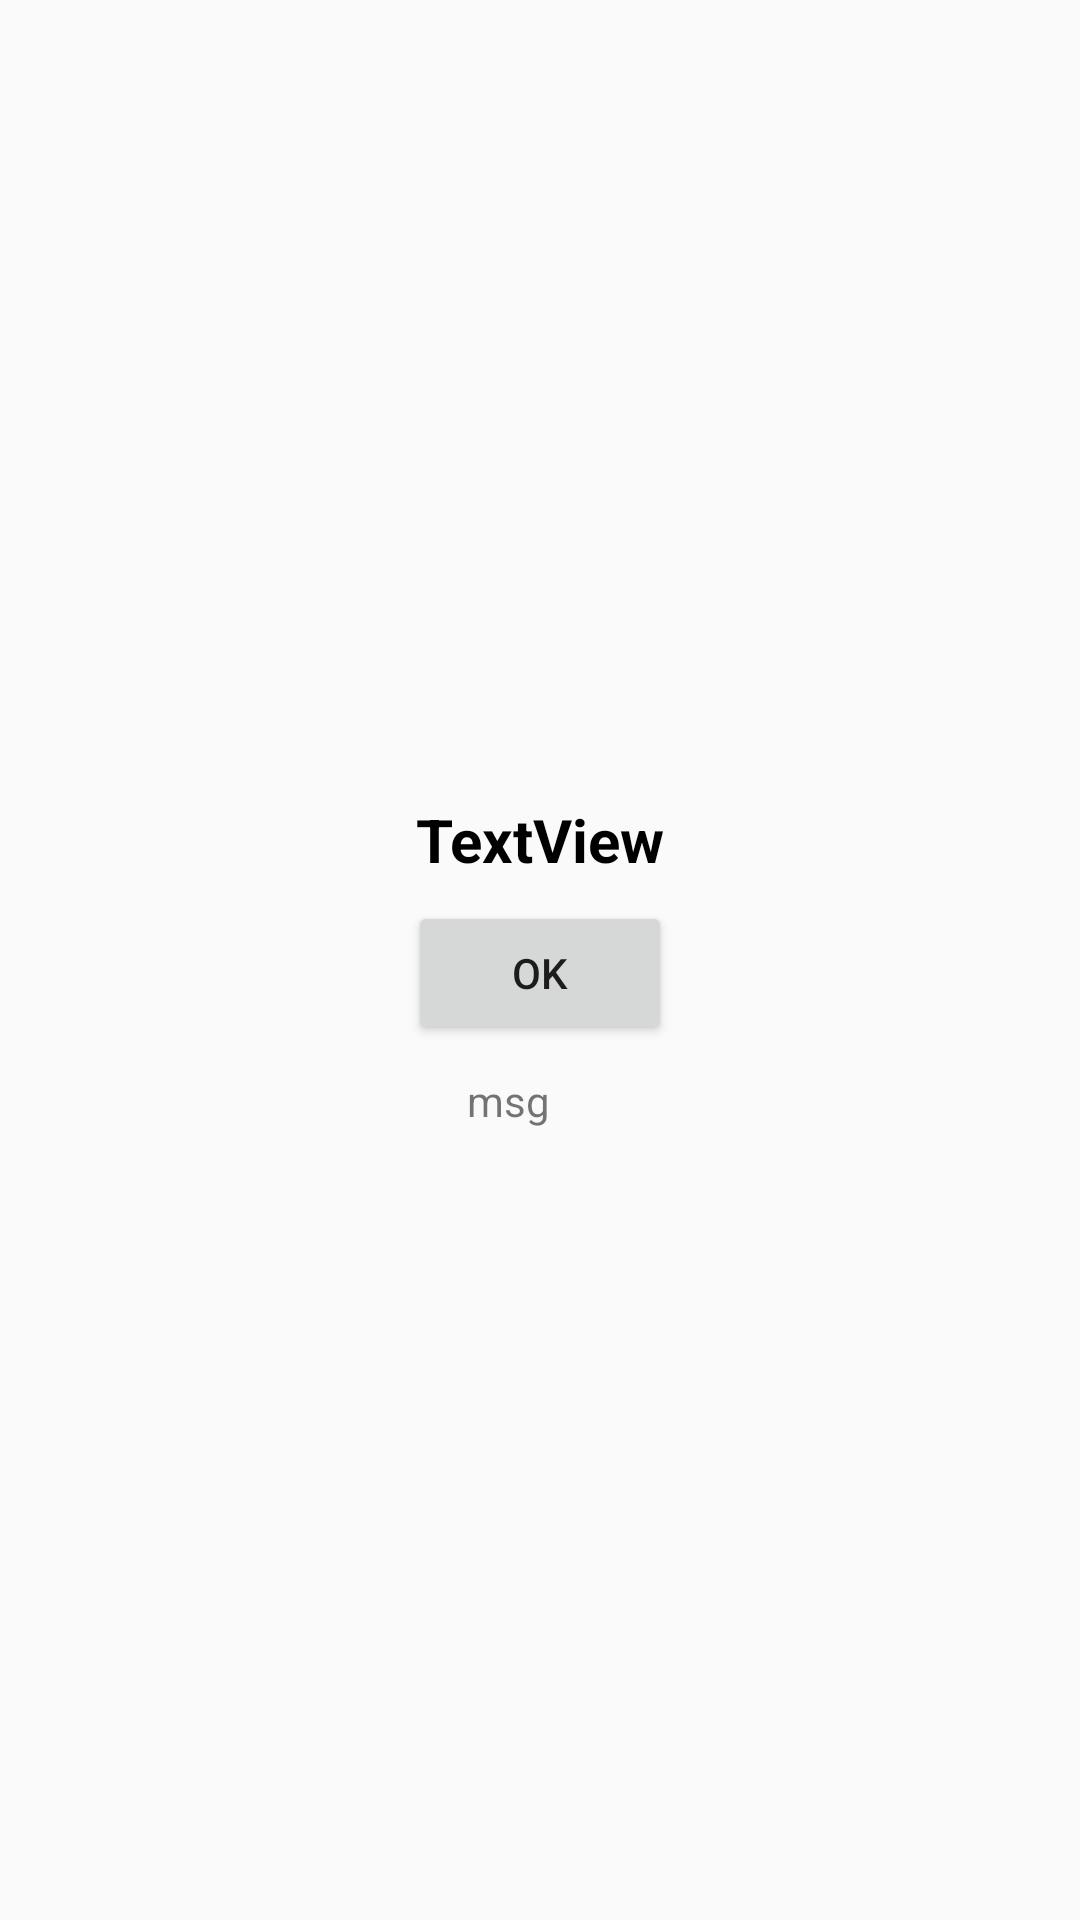

Reconstruct the res/layout file that produces this screen, plus the resources it refers to.
<!-- AndroidManifest.xml: application theme AppTheme -->
<!-- res/layout/dialog.xml -->
<?xml version="1.0" encoding="utf-8"?>
<RelativeLayout xmlns:android="http://schemas.android.com/apk/res/android"
    android:layout_width="match_parent"
    android:layout_height="match_parent"
    android:gravity="center"
    android:orientation="vertical">

    <TextView
        android:id="@+id/titleText"
        android:layout_width="match_parent"
        android:layout_height="wrap_content"
        android:layout_alignParentStart="true"
        android:layout_alignParentTop="true"
        android:layout_marginTop="3dp"
        android:gravity="center"
        android:text="TextView"
        android:textColor="#000"
        android:textSize="20dp"
        android:textStyle="bold" />

    <Button
        android:id="@+id/dialogButtonOK"
        android:layout_width="wrap_content"
        android:layout_height="wrap_content"
        android:layout_below="@+id/titleText"
        android:layout_centerHorizontal="true"
        android:layout_marginTop="7dp"
        android:layout_marginRight="5dp"
        android:text=" Ok " />

    <ImageView
        android:id="@+id/image"
        android:layout_width="wrap_content"
        android:layout_height="wrap_content"
        android:layout_marginLeft="20dp"
         />

    <TextView
        android:id="@+id/text"
        android:layout_width="match_parent"
        android:layout_height="wrap_content"
        android:layout_alignParentStart="true"
        android:layout_alignParentTop="true"
        android:layout_alignParentEnd="true"
        android:layout_centerVertical="true"
        android:layout_marginTop="94dp"
        android:layout_marginEnd="21dp"
        android:layout_toRightOf="@+id/image"
        android:gravity="center"
        android:text="msg" />


</RelativeLayout>
<!-- resources referenced by this layout -->
<resources>
  <style name="AppTheme" parent="Theme.AppCompat.Light.DarkActionBar">
          
          <item name="colorPrimary">@color/colorPrimary</item>
          <item name="colorPrimaryDark">@color/colorPrimaryDark</item>
          <item name="colorAccent">@color/colorAccent</item>
      </style>
  <!-- not gathered from this repository: default colours our renderer supplied (Android Studio template values) -->
  <color name="colorPrimary">#FF6200EE</color>
  <color name="colorPrimaryDark">#FF3700B3</color>
  <color name="colorAccent">#FF03DAC5</color>
</resources>
